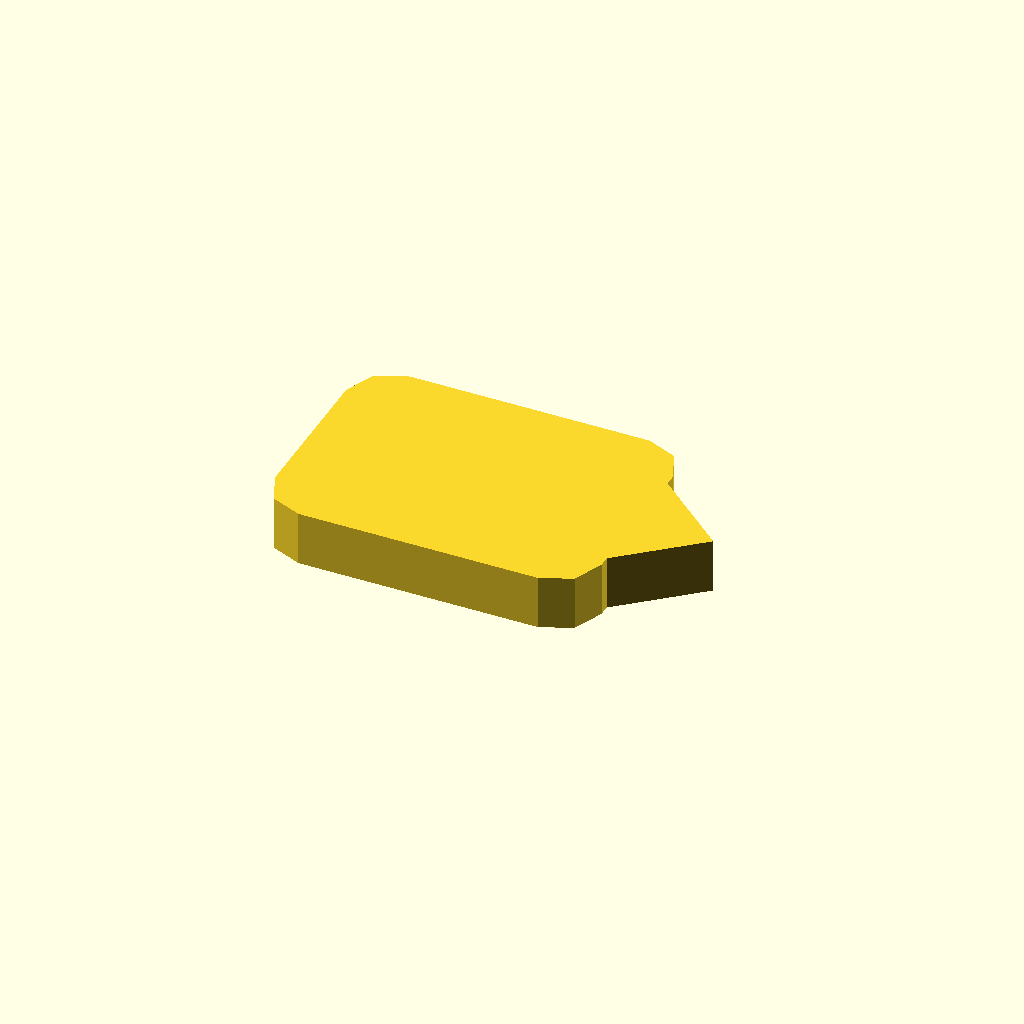
Cell 1 — every parameter at its default value.
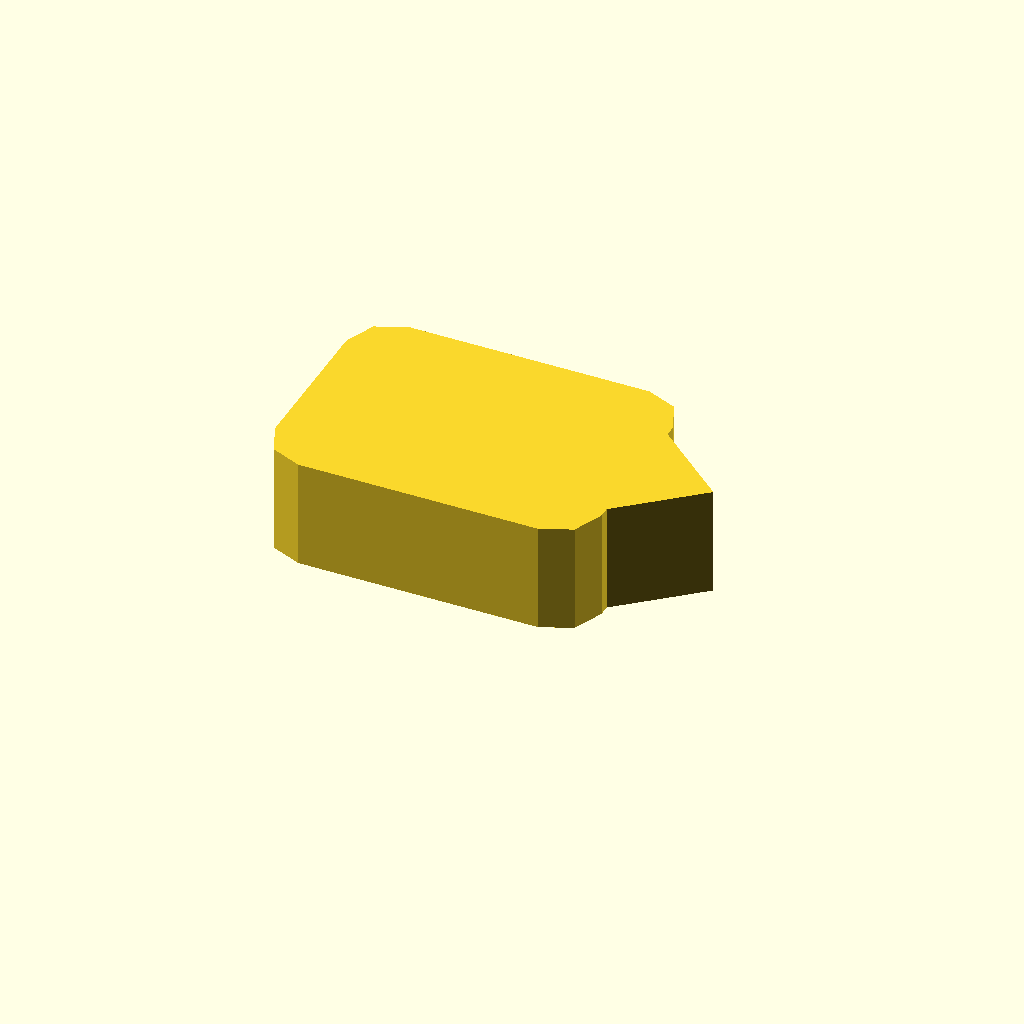
Cell 2 — profile_height set to 10, the other parameters unchanged.
One fixed orthographic camera (rotation 55°, 0°, 25°; colour scheme Cornfield) for every cell.
The OpenSCAD source (optional_data/data/sketch1/pawls/part_0029.scad):
$fn = 32;

// ----------------------------------------------------------------------
// Ratchet pawl: 30 x 22 mm body, beak 7 mm с правого торца
// ----------------------------------------------------------------------

// --- parameters (mm) ---
profile_height = 5;       // extrusion height
profile_points = 15;      // points of the closed outline

profile = [[0, 4], [1.172, 1.172], [4, 0], [26, 0], [28.828, 1.172], [30, 4], [30, 5], [37, 11], [30, 17], [30, 18], [28.828, 20.828], [26, 22], [4, 22], [1.172, 20.828], [0, 18]];  // single closed polygon, 15 points, counter clockwise

// --- the one profile operation ---
linear_extrude(height = profile_height) polygon(points = profile);
Customizer parameters (derived from the source; name, type, default, range or options):
profile_height: number, default 5
profile_points: number, default 15
